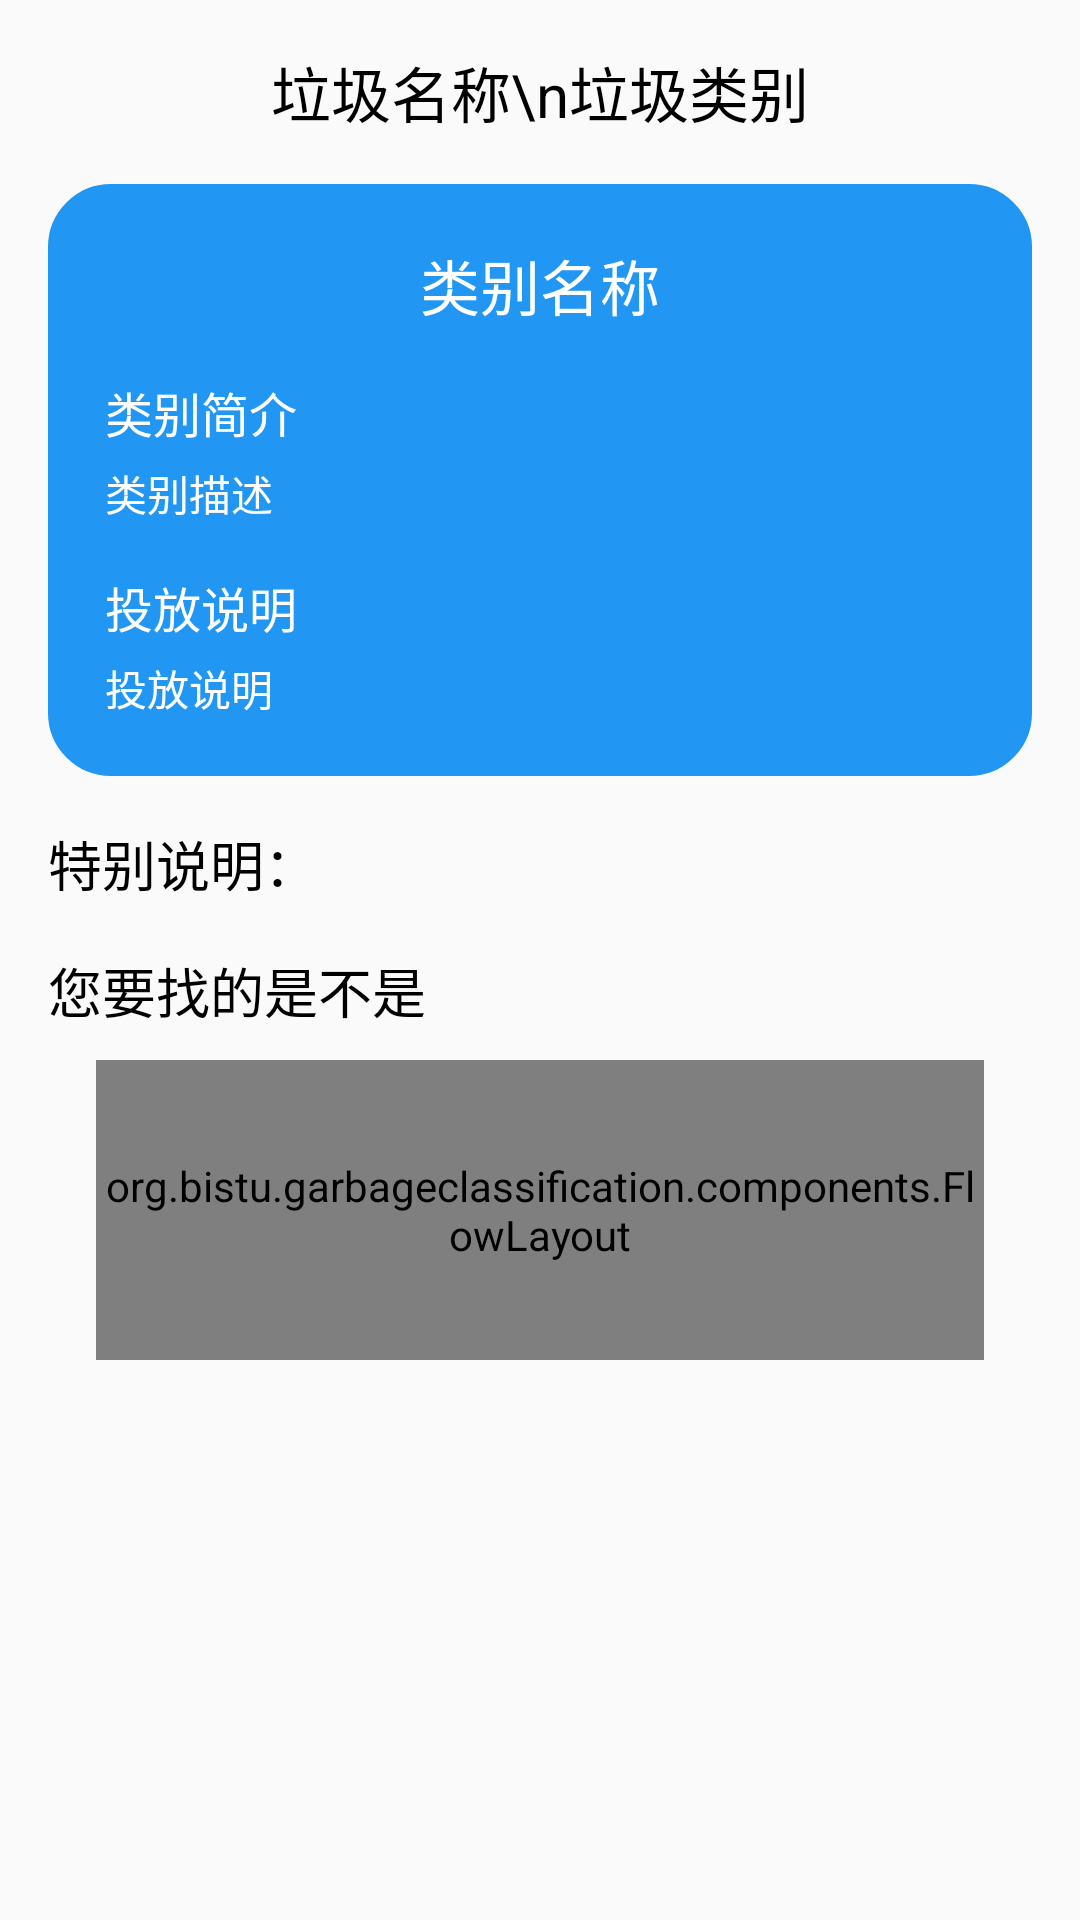

Produce the Android XML layout that renders to this screen, including the resource entries it uses.
<!-- AndroidManifest.xml: activity theme AppTheme -->
<!-- res/layout/activity_result.xml -->
<?xml version="1.0" encoding="utf-8"?>
<ScrollView
    xmlns:android="http://schemas.android.com/apk/res/android"
    xmlns:tools="http://schemas.android.com/tools"
    android:layout_width="match_parent"
    android:layout_height="match_parent"
    android:fillViewport="true"
    tools:context=".activities.ResultActivity">

    <LinearLayout
        android:layout_width="match_parent"
        android:layout_height="match_parent"
        android:orientation="vertical">
        
        <ImageView
            android:id="@+id/image"
            android:layout_width="100sp"
            android:layout_height="100sp"
            android:layout_marginTop="@dimen/result_marginTop"
            android:layout_gravity="center"
            android:background="@null"
            android:visibility="gone"/>

        <TextView
            android:id="@+id/result_title"
            android:layout_width="match_parent"
            android:layout_height="wrap_content"
            android:layout_marginTop="@dimen/result_marginTop"
            android:gravity="center_horizontal"
            android:text="垃圾名称\n垃圾类别"
            android:textSize="@dimen/typearea_textsize_large"
            android:textColor="@color/text_black"/>

        <TextView
            android:id="@+id/noresult"
            android:layout_width="match_parent"
            android:layout_height="wrap_content"
            android:layout_marginTop="@dimen/result_marginTop"
            android:gravity="center_horizontal"
            android:text="@string/no_result"
            android:textSize="@dimen/typearea_textsize_large"
            android:textColor="@color/text_black"
            android:visibility="gone"/>

        <LinearLayout
            android:layout_width="match_parent"
            android:layout_height="wrap_content"
            android:orientation="vertical">
            <LinearLayout
                android:id="@+id/result_type_area"
                android:layout_width="match_parent"
                android:layout_height="wrap_content"
                android:layout_margin="@dimen/typearea_margin"
                android:padding="3sp"
                android:orientation="vertical"
                android:background="@drawable/shape_khs">

                <TextView
                    android:id="@+id/result_type"
                    android:layout_width="match_parent"
                    android:layout_height="wrap_content"
                    android:layout_margin="@dimen/typearea_margin"
                    android:gravity="center_horizontal"
                    android:text="类别名称"
                    android:textSize="@dimen/typearea_textsize_large"
                    android:textColor="@color/text_white"/>

                
                <LinearLayout
                    android:layout_width="match_parent"
                    android:layout_height="wrap_content"
                    android:layout_marginLeft="@dimen/typearea_marginLeft"
                    android:layout_marginRight="@dimen/typearea_marginRight"
                    android:orientation="vertical">

                    <TextView
                        android:layout_width="match_parent"
                        android:layout_height="wrap_content"
                        android:text="类别简介"
                        android:textSize="@dimen/typearea_textsize_medium"
                        android:textColor="@color/text_white" />

                    <TextView
                        android:id="@+id/describe"
                        android:layout_width="match_parent"
                        android:layout_height="wrap_content"
                        android:text="类别描述"
                        android:textSize="@dimen/typearea_textsize_small"
                        android:textColor="@color/text_white"
                        android:layout_marginTop="@dimen/typearea_marginTop_small" />
                </LinearLayout>

                <LinearLayout
                    android:layout_width="match_parent"
                    android:layout_height="wrap_content"
                    android:layout_margin="@dimen/typearea_margin"
                    android:orientation="vertical">

                    <TextView
                        android:layout_width="match_parent"
                        android:layout_height="wrap_content"
                        android:text="投放说明"
                        android:textSize="@dimen/typearea_textsize_medium"
                        android:textColor="@color/text_white" />

                    <TextView
                        android:id="@+id/tip_list"
                        android:layout_width="match_parent"
                        android:layout_height="wrap_content"
                        android:text="投放说明"
                        android:textSize="@dimen/typearea_textsize_small"
                        android:textColor="@color/text_white"
                        android:layout_marginTop="@dimen/typearea_marginTop_small" />

                </LinearLayout>
            </LinearLayout>

            <TextView
                android:id="@+id/garbage_tip"
                android:layout_width="match_parent"
                android:layout_height="wrap_content"
                android:layout_marginLeft="@dimen/result_marginLeft"
                android:layout_marginRight="@dimen/result_marginRight"
                android:text="特别说明："
                android:textSize="18sp"
                android:textColor="@color/text_black"/>

        </LinearLayout>

        <LinearLayout
            android:layout_width="match_parent"
            android:layout_height="wrap_content"
            android:layout_marginTop="@dimen/result_marginTop"
            android:layout_marginLeft="@dimen/result_marginLeft"
            android:layout_marginRight="@dimen/result_marginRight"
            android:orientation="vertical">

            <TextView
                android:layout_width="match_parent"
                android:layout_height="wrap_content"
                android:text="您要找的是不是"
                android:textSize="18sp"
                android:textColor="@android:color/black"
                android:layout_marginBottom="10sp"
                android:singleLine="true"/>

            <org.bistu.garbageclassification.components.FlowLayout
                android:id="@+id/similar"
                android:layout_width="match_parent"
                android:layout_gravity="center_vertical"
                android:layout_height="100sp"
                android:layout_marginLeft="@dimen/result_marginLeft"
                android:layout_marginRight="@dimen/result_marginRight" />
            <TextView
                android:id="@+id/no_similar"
                android:layout_width="match_parent"
                android:layout_height="wrap_content"
                android:layout_marginLeft="@dimen/result_marginLeft"
                android:layout_marginRight="@dimen/result_marginRight"
                android:text="@string/no_similar"
                android:visibility="gone"/>

        </LinearLayout>
    </LinearLayout>

</ScrollView>
<!-- resources referenced by this layout -->
<resources>
  <color name="text_black">#000000</color>
  <color name="text_white">#FFFFFF</color>
  <dimen name="result_marginLeft">16sp</dimen>
  <dimen name="result_marginRight">16sp</dimen>
  <dimen name="result_marginTop">16sp</dimen>
  <dimen name="typearea_margin">16sp</dimen>
  <dimen name="typearea_marginLeft">16sp</dimen>
  <dimen name="typearea_marginRight">16sp</dimen>
  <dimen name="typearea_marginTop_small">5sp</dimen>
  <dimen name="typearea_textsize_large">20sp</dimen>
  <dimen name="typearea_textsize_medium">16sp</dimen>
  <dimen name="typearea_textsize_small">14sp</dimen>
  <!-- drawable shape_khs (drawable-v24) -->
  <?xml version="1.0" encoding="utf-8"?>
  <shape xmlns:android="http://schemas.android.com/apk/res/android"
         android:shape="rectangle">
  
      
      <solid
          android:color="@color/theme_khs"/>
  
      
      <corners
          android:radius="20dp"/>
  
      
      <stroke
          android:width="2sp"
          android:color="@color/theme_khs"/>
  
  </shape>
  <string name="no_result">提示：很抱歉，该物品暂未收录</string>
  <string name="no_similar">未找到类似垃圾</string>
  <style name="AppTheme" parent="Theme.AppCompat.Light.DarkActionBar">
          
          <item name="colorPrimary">@color/theme</item>
      </style>
  <color name="theme_khs">#2196F3</color>
  <color name="theme">#92E292</color>
</resources>
